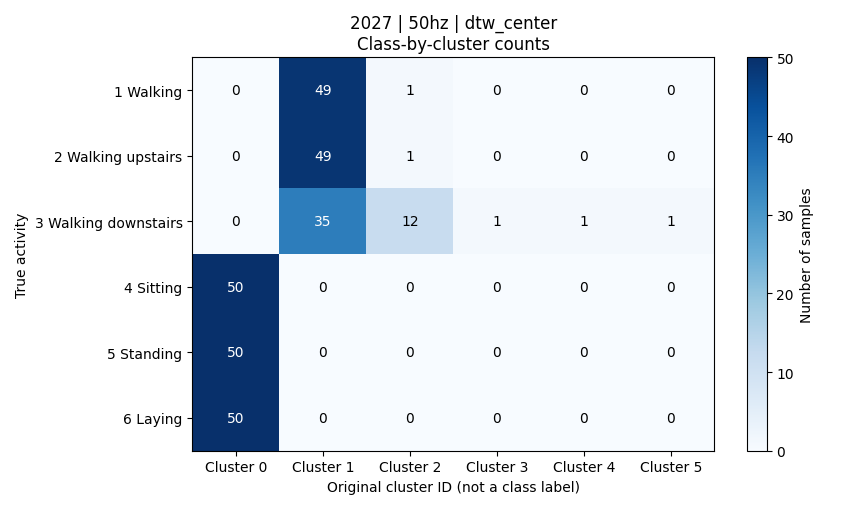

Values plotted in this chart, from the file beside it:
activity, activity_name, cluster_0, cluster_1, cluster_2, cluster_3, cluster_4, cluster_5, total
1, 平地走路, 0, 49, 1, 0, 0, 0, 50
2, 上楼, 0, 49, 1, 0, 0, 0, 50
3, 下楼, 0, 35, 12, 1, 1, 1, 50
4, 坐着, 50, 0, 0, 0, 0, 0, 50
5, 站着, 50, 0, 0, 0, 0, 0, 50
6, 躺着, 50, 0, 0, 0, 0, 0, 50
